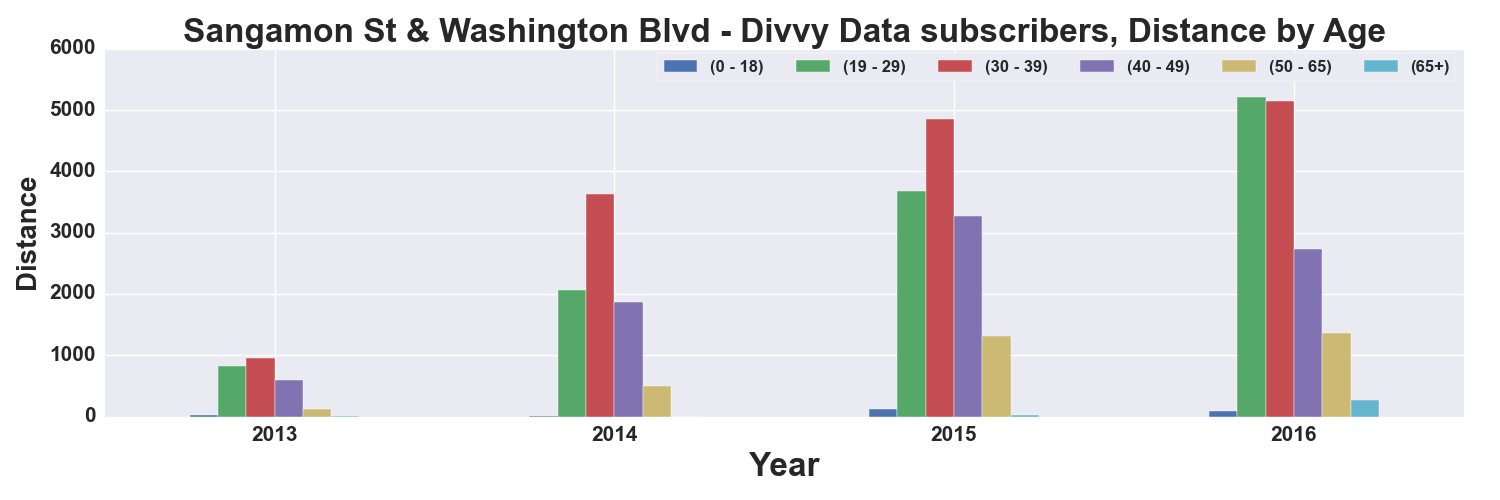

Values plotted in this chart, from the file beside it:
, START TIME YEAR, DISTANCE_Miles, DISTANCE_Miles, DISTANCE_Miles, DISTANCE_Miles, DISTANCE_Miles, DISTANCE_Miles
AGE_GROUP, , 0 - 18, 19 - 29, 30 - 39, 40 - 49, 50 - 65, 65+
0, 2013, 26.59, 825.4, 961.9, 601.1, 116.4, 1.875
1, 2014, 7.658, 2070, 3635, 1875, 494.2, 1.27
2, 2015, 130.9, 3681, 4857, 3276, 1322, 27.68
3, 2016, 93.19, 5215, 5143, 2725, 1357, 267.7
